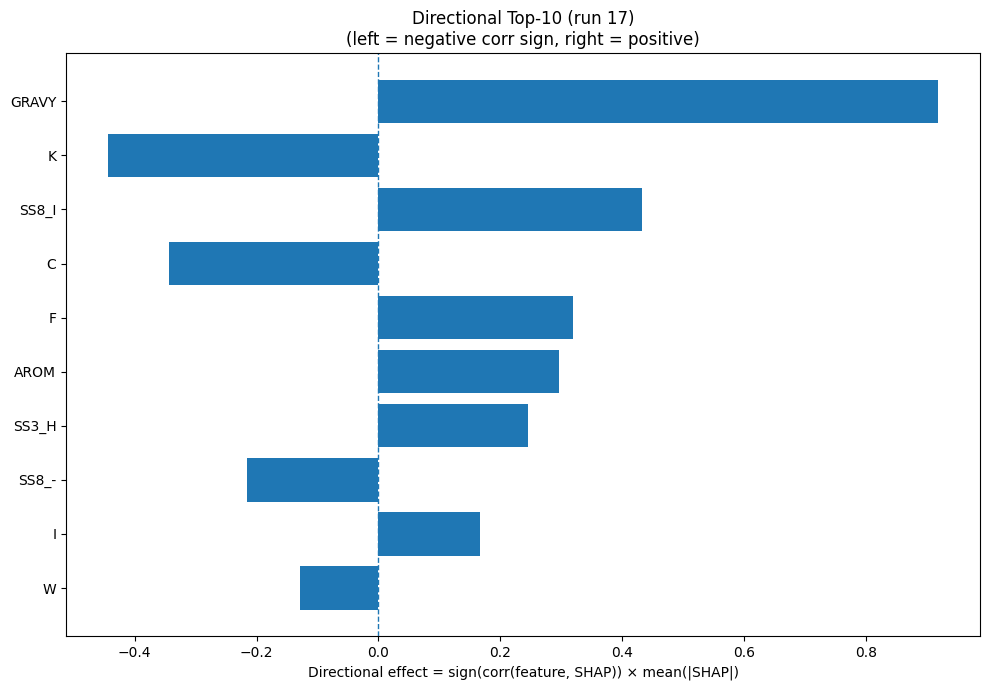

The file beside this chart, header and first rows:
Index, Feature, CorrSign, MeanAbsSHAP, DirectionalEffect
32, GRAVY, 1.0, 0.9194, 0.9194
8, K, -1.0, 0.4444, -0.4444
26, SS8_I, 1.0, 0.4324, 0.4324
1, C, -1.0, 0.344, -0.344
4, F, 1.0, 0.3187, 0.3187
33, AROM, 1.0, 0.2961, 0.2961
20, SS3_H, 1.0, 0.2459, 0.2459
30, SS8_-, -1.0, 0.2163, -0.2163
7, I, 1.0, 0.1671, 0.1671
18, W, -1.0, 0.1284, -0.1284
31, ASA, 1.0, 0.1203, 0.1203
9, L, 1.0, 0.1181, 0.1181
25, SS8_G, -1.0, 0.1125, -0.1125
13, Q, -1.0, 0.08519, -0.08519
23, SS8_H, 1.0, 0.07697, 0.07697
17, V, 1.0, 0.07674, 0.07674
5, G, -1.0, 0.07301, -0.07301
29, SS8_S, 1.0, 0.05922, 0.05922
24, SS8_E, -1.0, 0.04817, -0.04817
15, S, -1.0, 0.04262, -0.04262
3, E, -1.0, 0.03686, -0.03686
21, SS3_E, -1.0, 0.03262, -0.03262
6, H, -1.0, 0.03199, -0.03199
2, D, -1.0, 0.02655, -0.02655
12, P, 1.0, 0.0258, 0.0258
10, M, 1.0, 0.02511, 0.02511
16, T, 1.0, 0.02373, 0.02373
22, SS3_C, 1.0, 0.02147, 0.02147
14, R, -1.0, 0.01815, -0.01815
0, A, 1.0, 0.01815, 0.01815
28, SS8_T, -1.0, 0.018, -0.018
27, SS8_B, 1.0, 0.01521, 0.01521
11, N, -1.0, 0.009444, -0.009444
19, Y, -1.0, 0.008578, -0.008578
